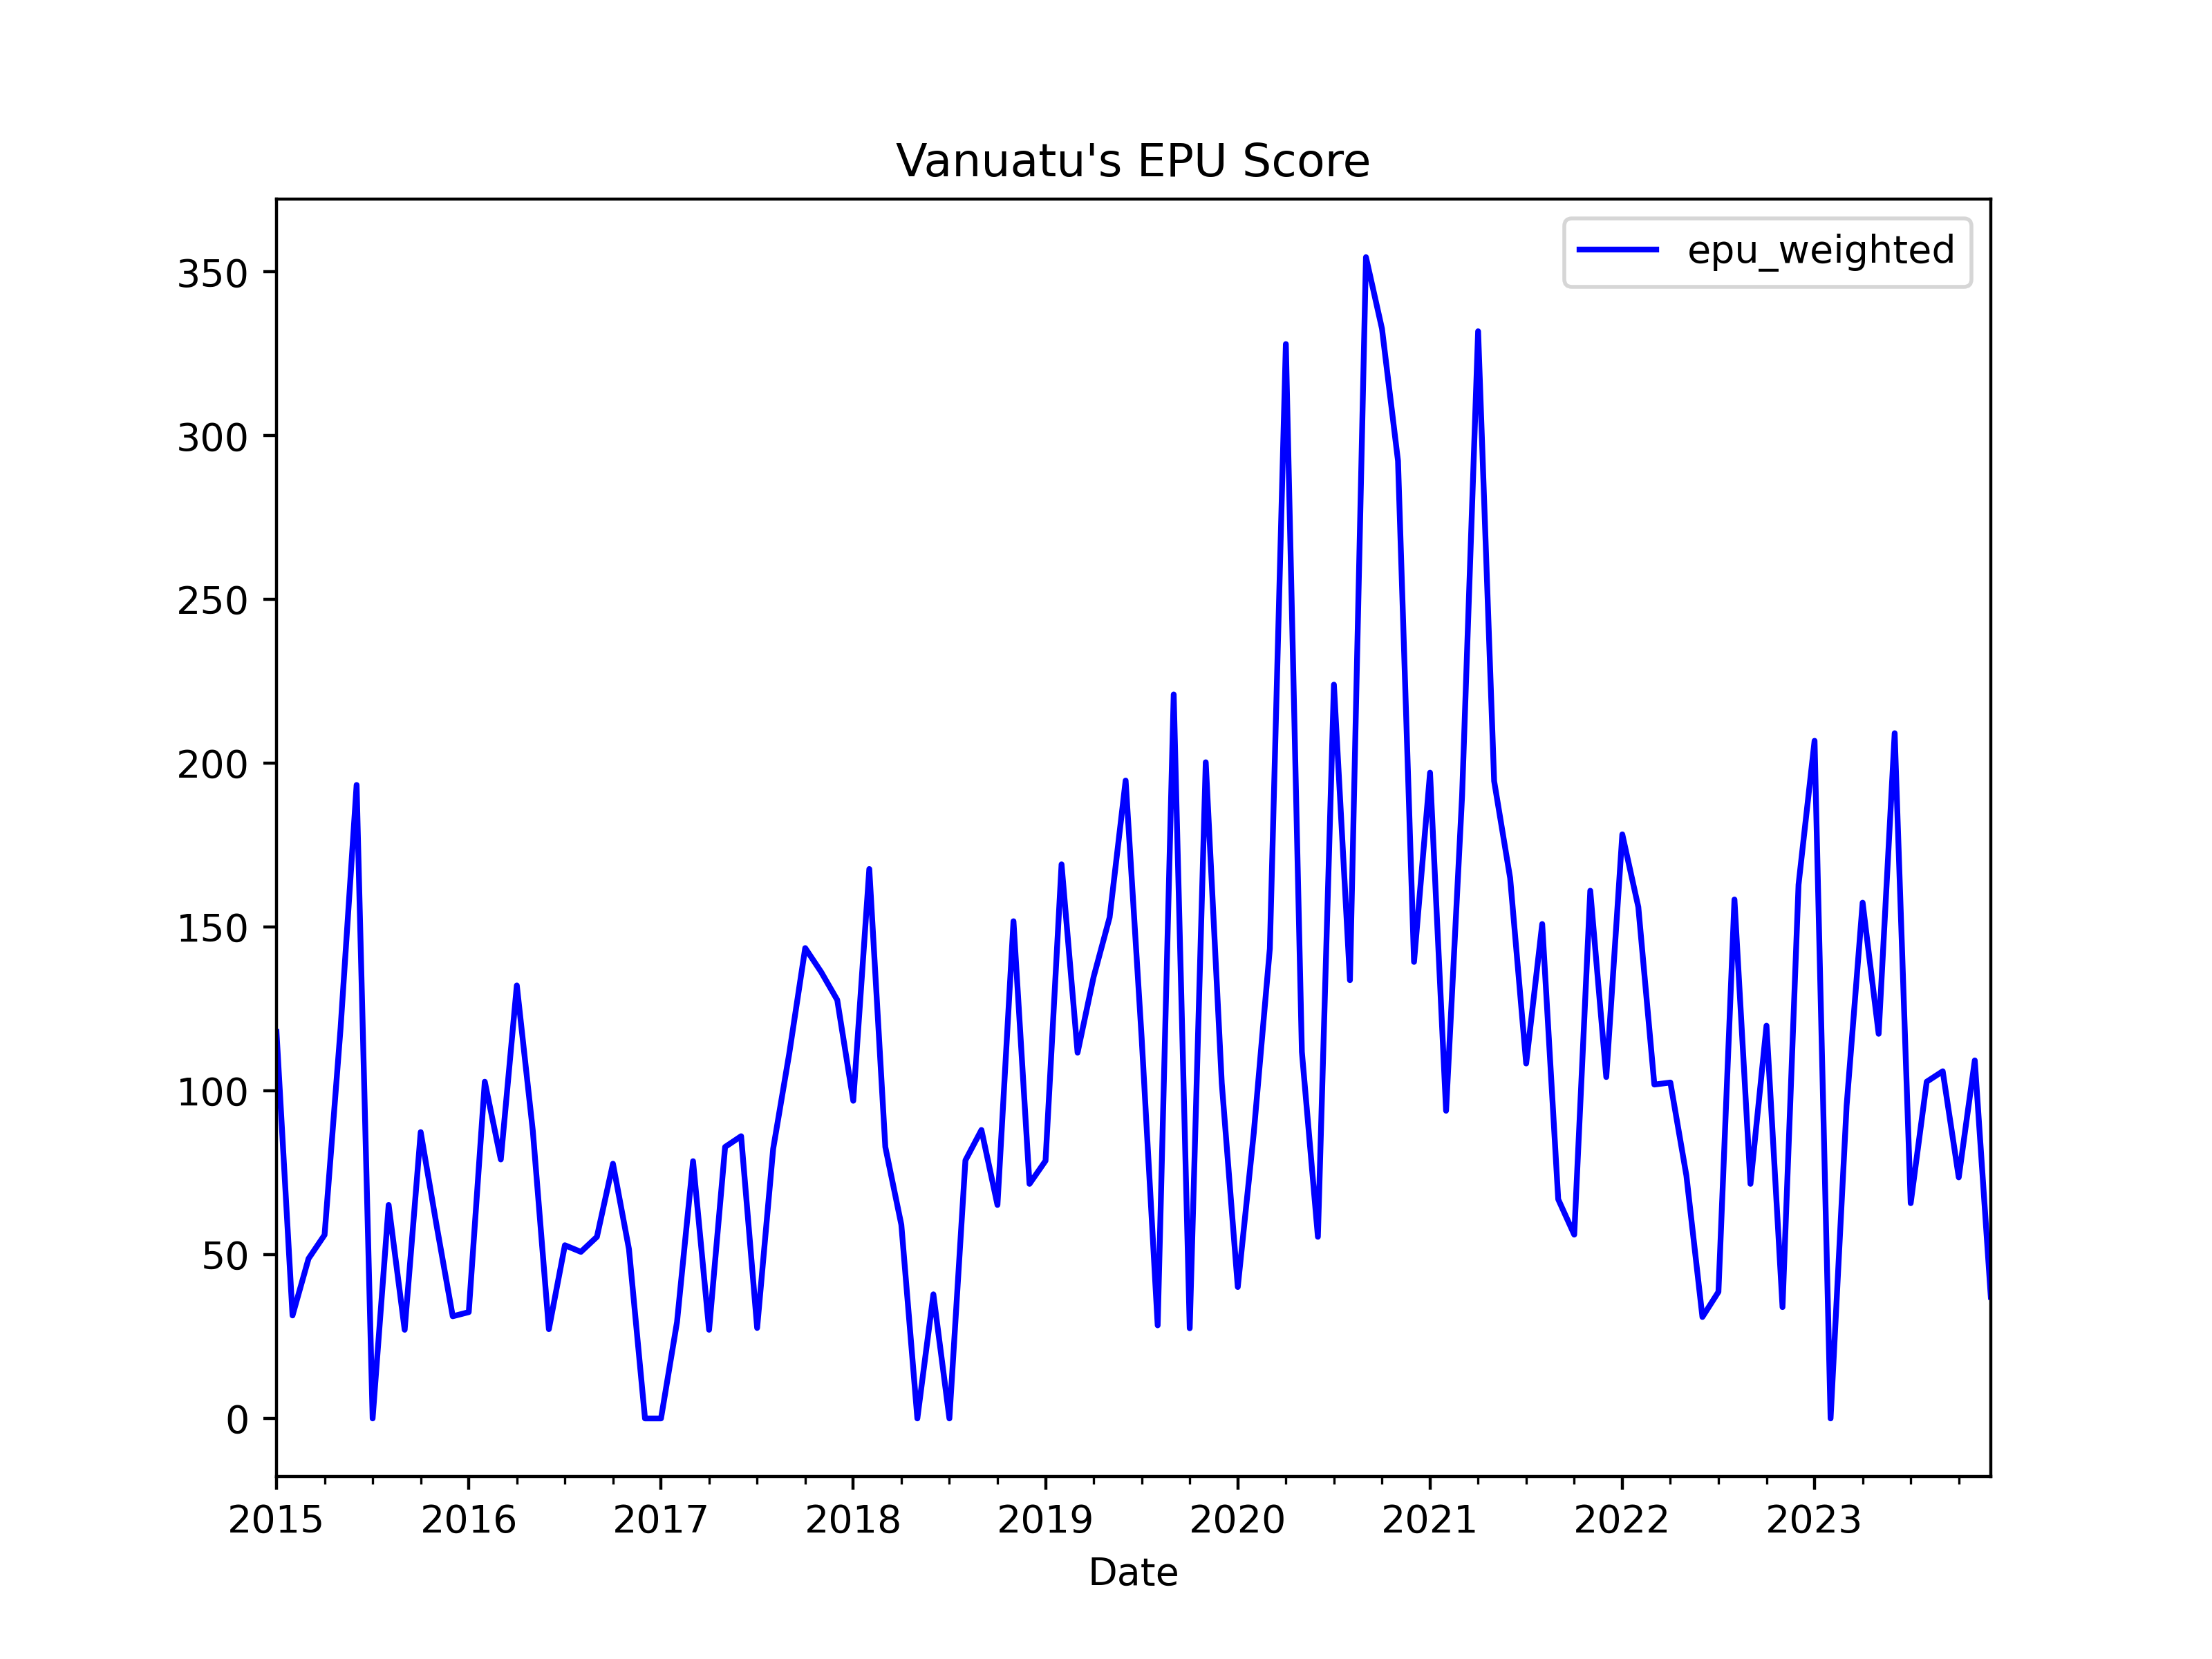

The data file committed next to this chart (first rows):
, date, ym, daily_posts_news_count, daily_posts_epu_count, daily_posts_ratio, vanuatu_abc_news_count, vanuatu_abc_epu_count, vanuatu_abc_ratio, vbr_news_count, vbr_epu_count, vbr_ratio, news_total, daily_posts_weights, vanuatu_abc_weights, vbr_weights, daily_posts_z_score, vanuatu_abc_z_score, vbr_z_score, z_score_unweighted, z_score_weighted, epu_weighted, epu_unweighted
0, 2015-01-01, 2015-1, 201, 3.0, 0.01493, 2.0, 0.0, 0.0, 0.0, 0.0, 0.0, 203.0, 0.9901, 0.009852, 0.0, 1.51, 0.0, 0.0, 0.5034, 1.495, 118, 83.16
1, 2015-02-01, 2015-2, 254, 1.0, 0.003937, 0.0, 0.0, 0.0, 0.0, 0.0, 0.0, 254.0, 1.0, 0.0, 0.0, 0.3984, 0.0, 0.0, 0.1328, 0.3984, 31.43, 21.94
2, 2015-03-01, 2015-3, 299, 2.0, 0.006689, 59.0, 2.0, 0.0339, 0.0, 0.0, 0.0, 358.0, 0.8352, 0.1648, 0.0, 0.6769, 0.3217, 0.0, 0.3328, 0.6183, 48.79, 54.99
3, 2015-04-01, 2015-4, 274, 2.0, 0.007299, 11.0, 0.0, 0.0, 0.0, 0.0, 0.0, 285.0, 0.9614, 0.0386, 0.0, 0.7386, 0.0, 0.0, 0.2462, 0.7101, 56.03, 40.67
4, 2015-05-01, 2015-5, 263, 4.0, 0.01521, 5.0, 0.0, 0.0, 0.0, 0.0, 0.0, 268.0, 0.9813, 0.01866, 0.0, 1.539, 0.0, 0.0, 0.513, 1.51, 119.2, 84.75
5, 2015-06-01, 2015-6, 285, 7.0, 0.02456, 4.0, 0.0, 0.0, 0.0, 0.0, 0.0, 289.0, 0.9862, 0.01384, 0.0, 2.485, 0.0, 0.0, 0.8285, 2.451, 193.4, 136.9
6, 2015-07-01, 2015-7, 304, 0.0, 0.0, 9.0, 0.0, 0.0, 0.0, 0.0, 0.0, 313.0, 0.9712, 0.02875, 0.0, 0.0, 0.0, 0.0, 0.0, 0.0, 0.0, 0.0
7, 2015-08-01, 2015-8, 245, 2.0, 0.008163, 0.0, 0.0, 0.0, 0.0, 0.0, 0.0, 245.0, 1.0, 0.0, 0.0, 0.826, 0.0, 0.0, 0.2753, 0.826, 65.18, 45.49
8, 2015-09-01, 2015-9, 289, 1.0, 0.00346, 6.0, 0.0, 0.0, 0.0, 0.0, 0.0, 295.0, 0.9797, 0.02034, 0.0, 0.3501, 0.0, 0.0, 0.1167, 0.343, 27.07, 19.28
9, 2015-10-01, 2015-10, 265, 3.0, 0.01132, 9.0, 0.0, 0.0, 0.0, 0.0, 0.0, 274.0, 0.9672, 0.03285, 0.0, 1.146, 0.0, 0.0, 0.3818, 1.108, 87.42, 63.08
10, 2015-11-01, 2015-11, 267, 2.0, 0.007491, 5.0, 0.0, 0.0, 0.0, 0.0, 0.0, 272.0, 0.9816, 0.01838, 0.0, 0.758, 0.0, 0.0, 0.2527, 0.744, 58.71, 41.74
11, 2015-12-01, 2015-12, 253, 1.0, 0.003953, 3.0, 0.0, 0.0, 0.0, 0.0, 0.0, 256.0, 0.9883, 0.01172, 0.0, 0.4, 0.0, 0.0, 0.1333, 0.3953, 31.19, 22.02
12, 2016-01-01, 2016-1, 237, 1.0, 0.004219, 9.0, 0.0, 0.0, 0.0, 0.0, 0.0, 246.0, 0.9634, 0.03659, 0.0, 0.427, 0.0, 0.0, 0.1423, 0.4113, 32.46, 23.51
13, 2016-02-01, 2016-2, 230, 3.0, 0.01304, 3.0, 0.0, 0.0, 0.0, 0.0, 0.0, 233.0, 0.9871, 0.01288, 0.0, 1.32, 0.0, 0.0, 0.44, 1.303, 102.8, 72.68
14, 2016-03-01, 2016-3, 301, 3.0, 0.009967, 2.0, 0.0, 0.0, 0.0, 0.0, 0.0, 303.0, 0.9934, 0.006601, 0.0, 1.009, 0.0, 0.0, 0.3362, 1.002, 79.05, 55.54
15, 2016-04-01, 2016-4, 299, 5.0, 0.01672, 3.0, 0.0, 0.0, 0.0, 0.0, 0.0, 302.0, 0.9901, 0.009934, 0.0, 1.692, 0.0, 0.0, 0.564, 1.675, 132.2, 93.18
16, 2016-05-01, 2016-5, 270, 3.0, 0.01111, 3.0, 0.0, 0.0, 0.0, 0.0, 0.0, 273.0, 0.989, 0.01099, 0.0, 1.124, 0.0, 0.0, 0.3748, 1.112, 87.74, 61.91
17, 2016-06-01, 2016-6, 288, 1.0, 0.003472, 5.0, 0.0, 0.0, 0.0, 0.0, 0.0, 293.0, 0.9829, 0.01706, 0.0, 0.3514, 0.0, 0.0, 0.1171, 0.3454, 27.25, 19.35
18, 2016-07-01, 2016-7, 302, 2.0, 0.006623, 0.0, 0.0, 0.0, 0.0, 0.0, 0.0, 302.0, 1.0, 0.0, 0.0, 0.6701, 0.0, 0.0, 0.2234, 0.6701, 52.88, 36.9
19, 2016-08-01, 2016-8, 311, 2.0, 0.006431, 3.0, 0.0, 0.0, 0.0, 0.0, 0.0, 314.0, 0.9904, 0.009554, 0.0, 0.6507, 0.0, 0.0, 0.2169, 0.6445, 50.85, 35.83
20, 2016-09-01, 2016-9, 287, 2.0, 0.006969, 1.0, 0.0, 0.0, 0.0, 0.0, 0.0, 288.0, 0.9965, 0.003472, 0.0, 0.7052, 0.0, 0.0, 0.2351, 0.7027, 55.45, 38.83
21, 2016-10-01, 2016-10, 306, 3.0, 0.009804, 2.0, 0.0, 0.0, 0.0, 0.0, 0.0, 308.0, 0.9935, 0.006494, 0.0, 0.9921, 0.0, 0.0, 0.3307, 0.9856, 77.77, 54.63
22, 2016-11-01, 2016-11, 308, 2.0, 0.006494, 1.0, 0.0, 0.0, 0.0, 0.0, 0.0, 309.0, 0.9968, 0.003236, 0.0, 0.6571, 0.0, 0.0, 0.219, 0.655, 51.68, 36.18
23, 2016-12-01, 2016-12, 294, 0.0, 0.0, 1.0, 0.0, 0.0, 0.0, 0.0, 0.0, 295.0, 0.9966, 0.00339, 0.0, 0.0, 0.0, 0.0, 0.0, 0.0, 0.0, 0.0
24, 2017-01-01, 2017-1, 236, 0.0, 0.0, 1.0, 0.0, 0.0, 0.0, 0.0, 0.0, 237.0, 0.9958, 0.004219, 0.0, 0.0, 0.0, 0.0, 0.0, 0.0, 0.0, 0.0
25, 2017-02-01, 2017-2, 270, 1.0, 0.003704, 1.0, 0.0, 0.0, 0.0, 0.0, 0.0, 271.0, 0.9963, 0.00369, 0.0, 0.3748, 0.0, 0.0, 0.1249, 0.3734, 29.46, 20.64
26, 2017-03-01, 2017-3, 303, 3.0, 0.009901, 2.0, 0.0, 0.0, 0.0, 0.0, 0.0, 305.0, 0.9934, 0.006557, 0.0, 1.002, 0.0, 0.0, 0.334, 0.9953, 78.53, 55.17
27, 2017-04-01, 2017-4, 292, 1.0, 0.003425, 3.0, 0.0, 0.0, 0.0, 0.0, 0.0, 295.0, 0.9898, 0.01017, 0.0, 0.3465, 0.0, 0.0, 0.1155, 0.343, 27.07, 19.08
28, 2017-05-01, 2017-5, 284, 3.0, 0.01056, 5.0, 0.0, 0.0, 0.0, 0.0, 0.0, 289.0, 0.9827, 0.0173, 0.0, 1.069, 0.0, 0.0, 0.3563, 1.05, 82.88, 58.86
29, 2017-06-01, 2017-6, 277, 3.0, 0.01083, 1.0, 0.0, 0.0, 0.0, 0.0, 0.0, 278.0, 0.9964, 0.003597, 0.0, 1.096, 0.0, 0.0, 0.3653, 1.092, 86.16, 60.35
30, 2017-07-01, 2017-7, 288, 1.0, 0.003472, 1.0, 0.0, 0.0, 0.0, 0.0, 0.0, 289.0, 0.9965, 0.00346, 0.0, 0.3514, 0.0, 0.0, 0.1171, 0.3501, 27.63, 19.35
31, 2017-08-01, 2017-8, 291, 3.0, 0.01031, 0.0, 0.0, 0.0, 0.0, 0.0, 0.0, 291.0, 1.0, 0.0, 0.0, 1.043, 0.0, 0.0, 0.3477, 1.043, 82.31, 57.44
32, 2017-09-01, 2017-9, 281, 4.0, 0.01423, 6.0, 0.0, 0.0, 0.0, 0.0, 0.0, 287.0, 0.9791, 0.02091, 0.0, 1.44, 0.0, 0.0, 0.4801, 1.41, 111.3, 79.32
33, 2017-10-01, 2017-10, 277, 5.0, 0.01805, 1.0, 0.0, 0.0, 0.0, 0.0, 0.0, 278.0, 0.9964, 0.003597, 0.0, 1.827, 0.0, 0.0, 0.6088, 1.82, 143.6, 100.6
34, 2017-11-01, 2017-11, 292, 5.0, 0.01712, 1.0, 0.0, 0.0, 0.0, 0.0, 0.0, 293.0, 0.9966, 0.003413, 0.0, 1.733, 0.0, 0.0, 0.5776, 1.727, 136.2, 95.41
35, 2017-12-01, 2017-12, 249, 4.0, 0.01606, 1.0, 0.0, 0.0, 0.0, 0.0, 0.0, 250.0, 0.996, 0.004, 0.0, 1.626, 0.0, 0.0, 0.5418, 1.619, 127.7, 89.51
36, 2018-01-01, 2018-1, 245, 3.0, 0.01224, 2.0, 0.0, 0.0, 0.0, 0.0, 0.0, 247.0, 0.9919, 0.008097, 0.0, 1.239, 0.0, 0.0, 0.413, 1.229, 96.97, 68.23
37, 2018-02-01, 2018-2, 235, 5.0, 0.02128, 3.0, 0.0, 0.0, 0.0, 0.0, 0.0, 238.0, 0.9874, 0.01261, 0.0, 2.153, 0.0, 0.0, 0.7177, 2.126, 167.7, 118.6
38, 2018-03-01, 2018-3, 289, 3.0, 0.01038, 0.0, 0.0, 0.0, 0.0, 0.0, 0.0, 289.0, 1.0, 0.0, 0.0, 1.05, 0.0, 0.0, 0.3501, 1.05, 82.88, 57.84
39, 2018-04-01, 2018-4, 263, 2.0, 0.007605, 7.0, 0.0, 0.0, 0.0, 0.0, 0.0, 270.0, 0.9741, 0.02593, 0.0, 0.7695, 0.0, 0.0, 0.2565, 0.7496, 59.14, 42.37
40, 2018-05-01, 2018-5, 286, 0.0, 0.0, 7.0, 0.0, 0.0, 0.0, 0.0, 0.0, 293.0, 0.9761, 0.02389, 0.0, 0.0, 0.0, 0.0, 0.0, 0.0, 0.0, 0.0
41, 2018-06-01, 2018-6, 264, 1.0, 0.003788, 6.0, 3.0, 0.5, 0.0, 0.0, 0.0, 270.0, 0.9778, 0.02222, 0.0, 0.3833, 4.745, 0.0, 1.709, 0.4802, 37.89, 282.4
42, 2018-07-01, 2018-7, 276, 0.0, 0.0, 2.0, 0.0, 0.0, 0.0, 0.0, 0.0, 278.0, 0.9928, 0.007194, 0.0, 0.0, 0.0, 0.0, 0.0, 0.0, 0.0, 0.0
43, 2018-08-01, 2018-8, 303, 3.0, 0.009901, 1.0, 0.0, 0.0, 0.0, 0.0, 0.0, 304.0, 0.9967, 0.003289, 0.0, 1.002, 0.0, 0.0, 0.334, 0.9986, 78.79, 55.17
44, 2018-09-01, 2018-9, 272, 3.0, 0.01103, 0.0, 0.0, 0.0, 0.0, 0.0, 0.0, 272.0, 1.0, 0.0, 0.0, 1.116, 0.0, 0.0, 0.372, 1.116, 88.06, 61.46
45, 2018-10-01, 2018-10, 243, 2.0, 0.00823, 2.0, 0.0, 0.0, 0.0, 0.0, 0.0, 245.0, 0.9918, 0.008163, 0.0, 0.8328, 0.0, 0.0, 0.2776, 0.826, 65.18, 45.86
46, 2018-11-01, 2018-11, 260, 5.0, 0.01923, 3.0, 0.0, 0.0, 0.0, 0.0, 0.0, 263.0, 0.9886, 0.01141, 0.0, 1.946, 0.0, 0.0, 0.6487, 1.924, 151.8, 107.2
47, 2018-12-01, 2018-12, 221, 2.0, 0.00905, 2.0, 0.0, 0.0, 0.0, 0.0, 0.0, 223.0, 0.991, 0.008969, 0.0, 0.9157, 0.0, 0.0, 0.3052, 0.9075, 71.61, 50.43
48, 2019-01-01, 2019-1, 198, 2.0, 0.0101, 5.0, 0.0, 0.0, 0.0, 0.0, 0.0, 203.0, 0.9754, 0.02463, 0.0, 1.022, 0.0, 0.0, 0.3407, 0.9969, 78.66, 56.28
49, 2019-02-01, 2019-2, 234, 5.0, 0.02137, 2.0, 0.0, 0.0, 0.0, 0.0, 0.0, 236.0, 0.9915, 0.008475, 0.0, 2.162, 0.0, 0.0, 0.7207, 2.144, 169.2, 119.1
50, 2019-03-01, 2019-3, 283, 4.0, 0.01413, 3.0, 0.0, 0.0, 0.0, 0.0, 0.0, 286.0, 0.9895, 0.01049, 0.0, 1.43, 0.0, 0.0, 0.4767, 1.415, 111.7, 78.76
51, 2019-04-01, 2019-4, 236, 4.0, 0.01695, 1.0, 0.0, 0.0, 0.0, 0.0, 0.0, 237.0, 0.9958, 0.004219, 0.0, 1.715, 0.0, 0.0, 0.5717, 1.708, 134.8, 94.44
52, 2019-05-01, 2019-5, 259, 5.0, 0.01931, 2.0, 0.0, 0.0, 0.0, 0.0, 0.0, 261.0, 0.9923, 0.007663, 0.0, 1.953, 0.0, 0.0, 0.6512, 1.939, 153, 107.6
53, 2019-06-01, 2019-6, 246, 6.0, 0.02439, 0.0, 0.0, 0.0, 0.0, 0.0, 0.0, 246.0, 1.0, 0.0, 0.0, 2.468, 0.0, 0.0, 0.8227, 2.468, 194.7, 135.9
54, 2019-07-01, 2019-7, 274, 4.0, 0.0146, 1.0, 0.0, 0.0, 0.0, 0.0, 0.0, 275.0, 0.9964, 0.003636, 0.0, 1.477, 0.0, 0.0, 0.4924, 1.472, 116.1, 81.34
55, 2019-08-01, 2019-8, 279, 1.0, 0.003584, 2.0, 0.0, 0.0, 0.0, 0.0, 0.0, 281.0, 0.9929, 0.007117, 0.0, 0.3627, 0.0, 0.0, 0.1209, 0.3601, 28.41, 19.97
56, 2019-09-01, 2019-9, 288, 8.0, 0.02778, 1.0, 0.0, 0.0, 0.0, 0.0, 0.0, 289.0, 0.9965, 0.00346, 0.0, 2.811, 0.0, 0.0, 0.9369, 2.801, 221, 154.8
57, 2019-10-01, 2019-10, 289, 1.0, 0.00346, 1.0, 0.0, 0.0, 0.0, 0.0, 0.0, 290.0, 0.9966, 0.003448, 0.0, 0.3501, 0.0, 0.0, 0.1167, 0.3489, 27.53, 19.28
58, 2019-11-01, 2019-11, 278, 7.0, 0.02518, 1.0, 0.0, 0.0, 0.0, 0.0, 0.0, 279.0, 0.9964, 0.003584, 0.0, 2.548, 0.0, 0.0, 0.8493, 2.539, 200.3, 140.3
59, 2019-12-01, 2019-12, 232, 3.0, 0.01293, 2.0, 0.0, 0.0, 0.0, 0.0, 0.0, 234.0, 0.9915, 0.008547, 0.0, 1.308, 0.0, 0.0, 0.4362, 1.297, 102.4, 72.05
... 48 more rows
